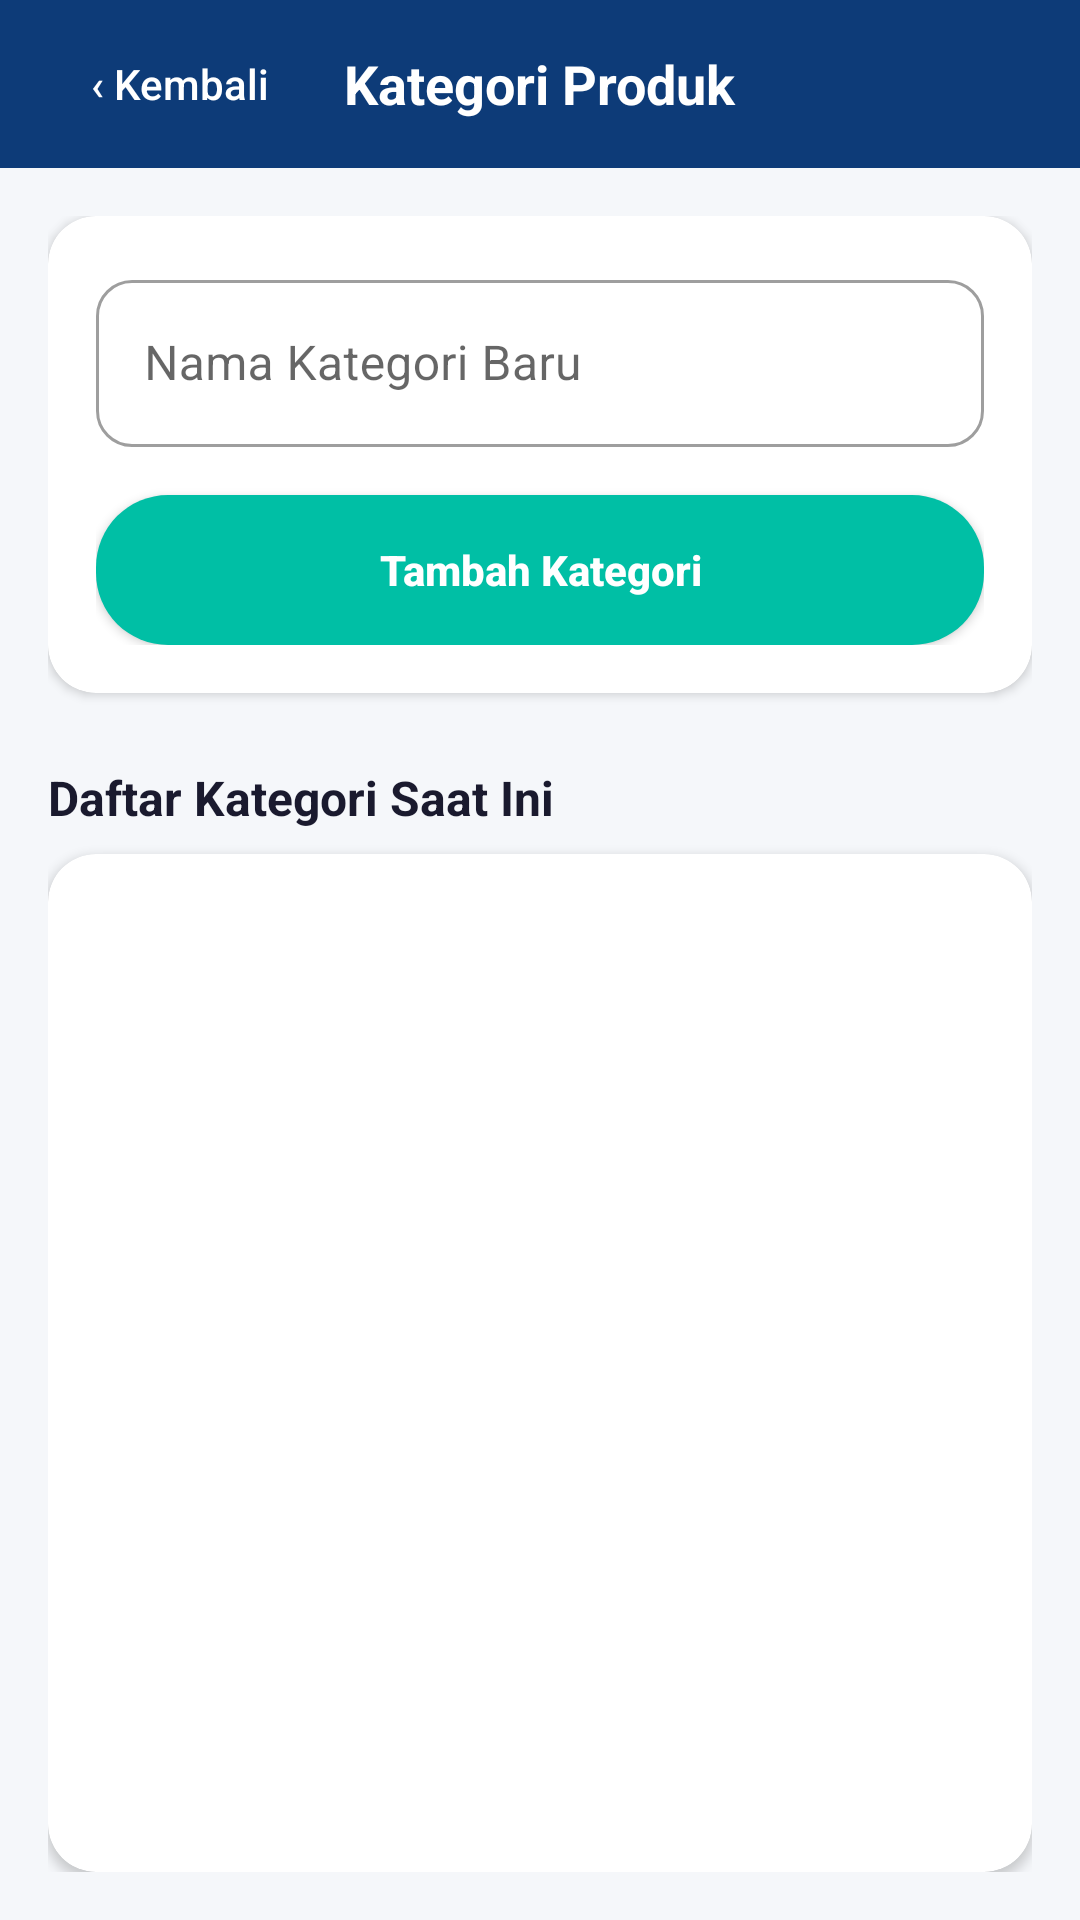

Here is an Android app screen rendered from its layout file. Give the layout XML and the strings, colors and styles it references.
<!-- AndroidManifest.xml: application theme Theme.InitialProjectUpload -->
<!-- res/layout/activity_kategori.xml -->
<?xml version="1.0" encoding="utf-8"?>
<androidx.constraintlayout.widget.ConstraintLayout xmlns:android="http://schemas.android.com/apk/res/android"
    xmlns:app="http://schemas.android.com/apk/res-auto"
    android:layout_width="match_parent"
    android:layout_height="match_parent"
    android:background="@color/colorBackground">

    
    <androidx.appcompat.widget.Toolbar
        android:id="@+id/toolbarKategori"
        android:layout_width="match_parent"
        android:layout_height="56dp"
        android:background="@color/colorPrimary"
        app:layout_constraintTop_toTopOf="parent">

        <Button
            android:id="@+id/btnKembali"
            android:layout_width="wrap_content"
            android:layout_height="36dp"
            android:background="@android:color/transparent"
            android:text="‹ Kembali"
            android:textColor="@color/white"
            android:textSize="14sp"
            android:textAllCaps="false" />

        <TextView
            android:layout_width="wrap_content"
            android:layout_height="wrap_content"
            android:text="Kategori Produk"
            android:textColor="@color/white"
            android:textSize="18sp"
            android:textStyle="bold"
            android:layout_gravity="center" />
    </androidx.appcompat.widget.Toolbar>

    <LinearLayout
        android:layout_width="match_parent"
        android:layout_height="0dp"
        android:orientation="vertical"
        android:padding="16dp"
        app:layout_constraintTop_toBottomOf="@id/toolbarKategori"
        app:layout_constraintBottom_toBottomOf="parent">

        <androidx.cardview.widget.CardView
            android:layout_width="match_parent"
            android:layout_height="wrap_content"
            app:cardCornerRadius="16dp"
            app:cardElevation="2dp"
            android:layout_marginBottom="24dp">

            <LinearLayout
                android:layout_width="match_parent"
                android:layout_height="wrap_content"
                android:orientation="vertical"
                android:padding="16dp">

                <com.google.android.material.textfield.TextInputLayout
                    style="@style/Widget.MaterialComponents.TextInputLayout.OutlinedBox"
                    android:layout_width="match_parent"
                    android:layout_height="wrap_content"
                    android:hint="Nama Kategori Baru"
                    app:boxCornerRadiusTopStart="12dp"
                    app:boxCornerRadiusTopEnd="12dp"
                    app:boxCornerRadiusBottomStart="12dp"
                    app:boxCornerRadiusBottomEnd="12dp">

                    <com.google.android.material.textfield.TextInputEditText
                        android:id="@+id/etKategori"
                        android:layout_width="match_parent"
                        android:layout_height="wrap_content"
                        android:inputType="text" />
                </com.google.android.material.textfield.TextInputLayout>

                <androidx.appcompat.widget.AppCompatButton
                    android:id="@+id/btnTambahKategori"
                    android:layout_width="match_parent"
                    android:layout_height="50dp"
                    android:layout_marginTop="16dp"
                    android:background="@drawable/bg_button_primary"
                    android:text="Tambah Kategori"
                    android:textColor="@color/white"
                    android:textSize="14sp"
                    android:textStyle="bold"
                    android:textAllCaps="false" />
            </LinearLayout>
        </androidx.cardview.widget.CardView>

        <TextView
            android:layout_width="wrap_content"
            android:layout_height="wrap_content"
            android:text="Daftar Kategori Saat Ini"
            android:textColor="@color/colorTextPrimary"
            android:textSize="16sp"
            android:textStyle="bold"
            android:layout_marginBottom="8dp" />

        <androidx.cardview.widget.CardView
            android:layout_width="match_parent"
            android:layout_height="0dp"
            android:layout_weight="1"
            app:cardCornerRadius="16dp"
            app:cardElevation="2dp">

            <ListView
                android:id="@+id/listKategori"
                android:layout_width="match_parent"
                android:layout_height="match_parent"
                android:padding="8dp"
                android:divider="#E0E0E0"
                android:dividerHeight="1dp"
                android:clipToPadding="false" />
        </androidx.cardview.widget.CardView>
    </LinearLayout>

</androidx.constraintlayout.widget.ConstraintLayout>
<!-- resources referenced by this layout -->
<resources>
  <color name="colorBackground">#F5F7FA</color>
  <color name="colorPrimary">#0D3B78</color>
  <color name="colorTextPrimary">#1A1A2E</color>
  <color name="white">#FFFFFFFF</color>
  <!-- drawable bg_button_primary (drawable) -->
  <?xml version="1.0" encoding="utf-8"?>
  <ripple xmlns:android="http://schemas.android.com/apk/res/android"
      android:color="?attr/colorControlHighlight">
      <item>
          <shape android:shape="rectangle">
              <solid android:color="@color/colorSecondary" />
              <corners android:radius="24dp" />
          </shape>
      </item>
  </ripple>
  <style name="Theme.InitialProjectUpload" parent="Base.Theme.InitialProjectUpload" />
  <color name="colorSecondary">#00BFA5</color>
  <style name="Base.Theme.InitialProjectUpload" parent="Theme.MaterialComponents.Light.NoActionBar">
          
          <item name="colorPrimary">@color/colorPrimary</item>
          <item name="colorPrimaryVariant">@color/colorPrimaryVariant</item>
          <item name="colorSecondary">@color/colorSecondary</item>
          
          
          <item name="android:statusBarColor">?attr/colorPrimaryVariant</item>
          <item name="android:windowLightStatusBar">false</item>
          
          
          <item name="android:windowBackground">@color/colorBackground</item>
      </style>
  <color name="colorPrimaryVariant">#08244B</color>
</resources>
